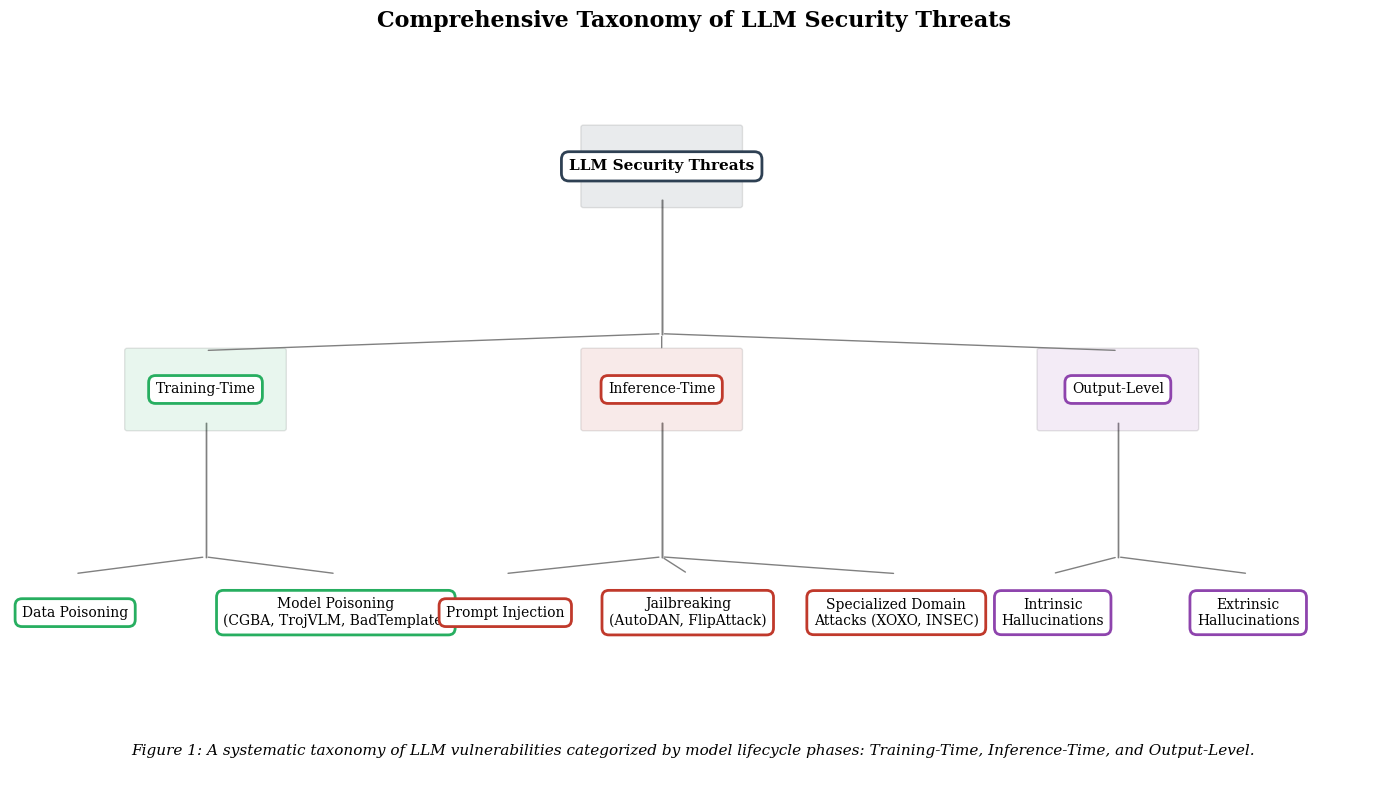

The matplotlib source for this figure: (Note: this script raises an exception after producing the figure.)
OUTPUT_PATH = "output/generated_figures/fig_llm_security_taxonomy.png"
import matplotlib
matplotlib.use('Agg')
import matplotlib.pyplot as plt
import matplotlib.patches as mpatches

# Configuration and Data
plt.rcParams.update({'font.family': 'serif', 'font.size': 10})
COLORS = {'root': '#2E4053', 'train': '#27AE60', 'inf': '#C0392B', 'out': '#8E44AD'}

# Node structure: (id, label, parent_id, x, y, color_key)
nodes = [
    ('root', 'LLM Security Threats', None, 5, 10, 'root'),
    # Level 1
    ('t1', 'Training-Time', 'root', 1.5, 8, 'train'),
    ('i1', 'Inference-Time', 'root', 5, 8, 'inf'),
    ('o1', 'Output-Level', 'root', 8.5, 8, 'out'),
    # Level 2 - Training
    ('t2_1', 'Data Poisoning', 't1', 0.5, 6, 'train'),
    ('t2_2', 'Model Poisoning\n(CGBA, TrojVLM, BadTemplate)', 't1', 2.5, 6, 'train'),
    # Level 2 - Inference
    ('i2_1', 'Prompt Injection', 'i1', 3.8, 6, 'inf'),
    ('i2_2', 'Jailbreaking\n(AutoDAN, FlipAttack)', 'i1', 5.2, 6, 'inf'),
    ('i2_3', 'Specialized Domain\nAttacks (XOXO, INSEC)', 'i1', 6.8, 6, 'inf'),
    # Level 2 - Output
    ('o2_1', 'Intrinsic\nHallucinations', 'o1', 8, 6, 'out'),
    ('o2_2', 'Extrinsic\nHallucinations', 'o1', 9.5, 6, 'out')
]

def draw_taxonomy():
    fig, ax = plt.subplots(figsize=(14, 8))
    ax.set_xlim(0, 10.5)
    ax.set_ylim(4.5, 11)
    ax.axis('off')

    pos_map = {n[0]: (n[3], n[4]) for n in nodes}
    
    # Draw connections first so they are behind boxes
    for nid, label, parent, x, y, c_key in nodes:
        if parent:
            px, py = pos_map[parent]
            # Draw orthogonal-style lines
            ax.plot([px, px], [py - 0.3, y + 0.5], color='gray', lw=1, zorder=1)
            ax.annotate('', xy=(x, y + 0.35), xytext=(px, y + 0.5),
                        arrowprops=dict(arrowstyle='-', color='gray', lw=1))

    # Draw nodes
    for nid, label, parent, x, y, c_key in nodes:
        color = COLORS[c_key]
        is_root = parent is None
        bbox_props = dict(boxstyle="round,pad=0.5", fc='white', ec=color, lw=2)
        
        # Add a subtle background fill for the boxes
        ax.text(x, y, label, ha='center', va='center', bbox=bbox_props,
                fontsize=11 if is_root else 10, fontweight='bold' if is_root else 'normal',
                zorder=3)
        
        # Add colored header strip for Level 1
        if parent == 'root' or is_root:
            rect = mpatches.FancyBboxPatch((x-0.6, y-0.35), 1.2, 0.7, 
                                          boxstyle="round,pad=0.02", fc=color, alpha=0.1, zorder=2)
            ax.add_patch(rect)

    plt.title("Comprehensive Taxonomy of LLM Security Threats", fontsize=16, fontweight='bold', pad=20)
    
    # Add Caption
    caption = "Figure 1: A systematic taxonomy of LLM vulnerabilities categorized by model lifecycle phases: Training-Time, Inference-Time, and Output-Level."
    fig.text(0.5, 0.05, caption, ha='center', fontsize=11, style='italic', wrap=True)
    
    plt.tight_layout()
    plt.savefig(OUTPUT_PATH, dpi=300, bbox_inches='tight')
    plt.close()

if __name__ == "__main__":
    draw_taxonomy()
